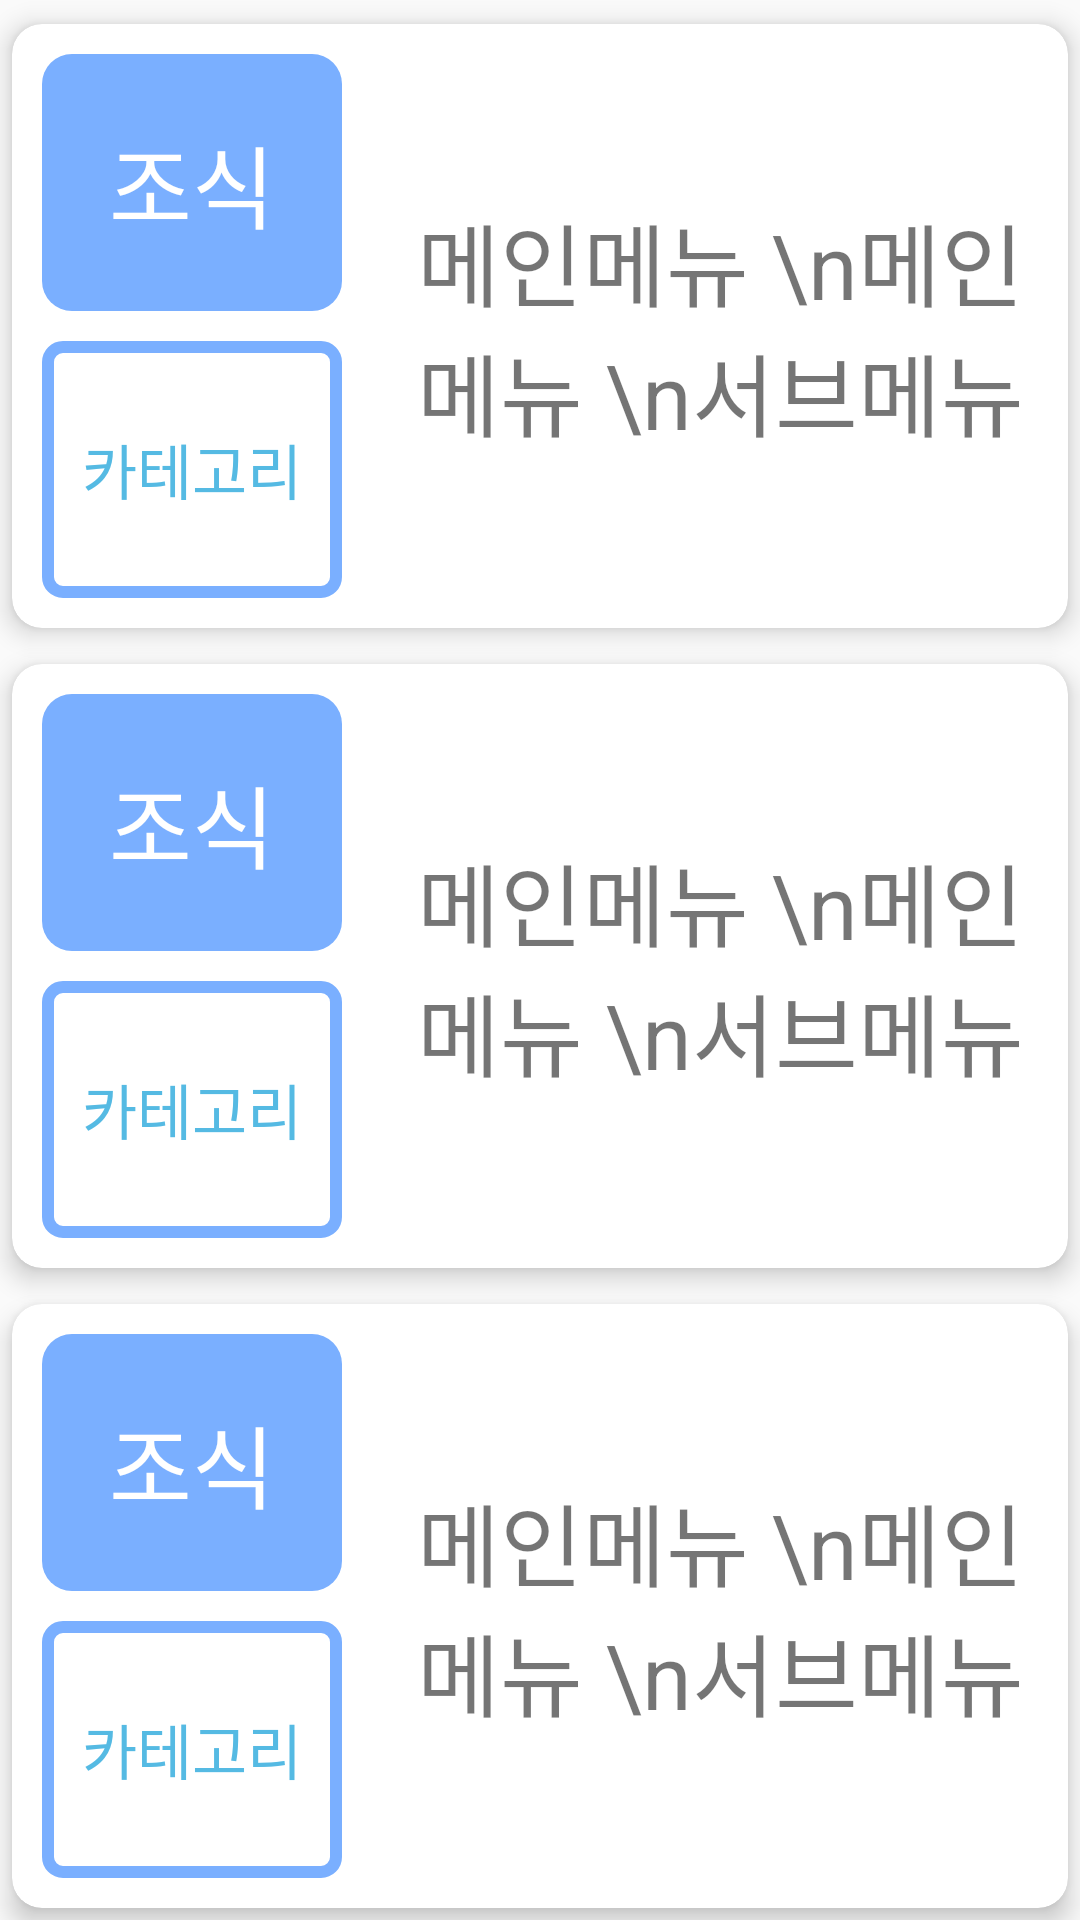

Reconstruct the res/layout file that produces this screen, plus the resources it refers to.
<!-- AndroidManifest.xml: application theme Theme.MealProject -->
<!-- res/layout/planner_item.xml -->
<?xml version="1.0" encoding="utf-8"?>
<LinearLayout xmlns:android="http://schemas.android.com/apk/res/android"
    xmlns:app="http://schemas.android.com/apk/res-auto"
    android:layout_width="match_parent"
    android:layout_height="match_parent"
    android:orientation="vertical"
    android:visibility="visible">

    <androidx.cardview.widget.CardView
        android:id="@+id/braakfastCardView"
        android:layout_width="match_parent"
        android:layout_height="0dp"
        android:layout_weight="1"
        android:layout_marginTop="8dp"
        android:layout_marginStart="4dp"
        android:layout_marginEnd="4dp"
        android:layout_marginBottom="4dp"
        app:cardBackgroundColor="#FFFFFFFF"
        app:cardCornerRadius="10dp"
        app:cardElevation="5dp">
        <LinearLayout
            android:layout_width="match_parent"
            android:layout_height="match_parent"
            android:orientation="horizontal">
            <LinearLayout
                android:layout_width="wrap_content"
                android:layout_height="match_parent"
                android:orientation="vertical">

                <TextView
                    android:id="@+id/braakfast"
                    android:layout_width="100dp"
                    android:layout_height="0dp"
                    android:layout_marginStart="10dp"
                    android:layout_marginTop="10dp"
                    android:layout_marginBottom="5dp"
                    android:layout_marginEnd="10dp"
                    android:layout_weight="1"
                    android:background="@drawable/img_filled_button"
                    android:gravity="center"
                    android:text="조식"
                    android:textSize="30sp"
                    android:textColor="@color/white"
                    android:fontFamily="@font/kopubdotumbold"/>
                <TextView
                    android:id="@+id/braakfastCategorie"
                    android:layout_width="100dp"
                    android:layout_height="0dp"
                    android:layout_weight="1"
                    android:layout_marginBottom="10dp"
                    android:layout_marginStart="10dp"
                    android:layout_marginTop="5dp"
                    android:layout_marginEnd="10dp"
                    android:background="@drawable/img_empty_button"
                    android:gravity="center"
                    android:text="카테고리"
                    android:textSize="20sp"
                    android:textColor="@color/sky"
                    android:fontFamily="@font/kopubdotumbold"/>
            </LinearLayout>
            <TextView
                android:id="@+id/braakfastMenu"
                android:layout_width="match_parent"
                android:layout_height="match_parent"
                android:layout_marginTop="10dp"
                android:layout_marginEnd="10dp"
                android:layout_marginBottom="10dp"
                android:layout_marginStart="10dp"
                android:text="메인메뉴 \n메인메뉴 \n서브메뉴"
                android:gravity="center"
                android:textSize="30sp"

                />
        </LinearLayout>
    </androidx.cardview.widget.CardView>

    <androidx.cardview.widget.CardView
        android:id="@+id/lunchCardView"
        android:layout_width="match_parent"
        android:layout_height="0dp"
        android:layout_weight="1"
        android:layout_marginTop="8dp"
        android:layout_marginStart="4dp"
        android:layout_marginEnd="4dp"
        android:layout_marginBottom="4dp"
        app:cardBackgroundColor="#FFFFFFFF"
        app:cardCornerRadius="10dp"
        app:cardElevation="5dp">
        <LinearLayout
            android:layout_width="match_parent"
            android:layout_height="match_parent"
            android:orientation="horizontal">
            <LinearLayout
                android:layout_width="wrap_content"
                android:layout_height="match_parent"
                android:orientation="vertical">

                <TextView
                    android:id="@+id/lunch"
                    android:layout_width="100dp"
                    android:layout_height="0dp"
                    android:layout_marginStart="10dp"
                    android:layout_marginTop="10dp"
                    android:layout_marginBottom="5dp"
                    android:layout_marginEnd="10dp"
                    android:layout_weight="1"
                    android:background="@drawable/img_filled_button"
                    android:gravity="center"
                    android:text="조식"
                    android:textSize="30sp"
                    android:textColor="@color/white"
                    android:fontFamily="@font/kopubdotumbold"/>
                <TextView
                    android:id="@+id/lunchCategorie"
                    android:layout_width="100dp"
                    android:layout_height="0dp"
                    android:layout_weight="1"
                    android:layout_marginBottom="10dp"
                    android:layout_marginStart="10dp"
                    android:layout_marginTop="5dp"
                    android:layout_marginEnd="10dp"
                    android:background="@drawable/img_empty_button"
                    android:gravity="center"
                    android:text="카테고리"
                    android:textSize="20sp"
                    android:textColor="@color/sky"
                    android:fontFamily="@font/kopubdotumbold"/>
            </LinearLayout>
            <TextView
                android:id="@+id/lunchMenu"
                android:layout_width="match_parent"
                android:layout_height="match_parent"
                android:layout_marginTop="10dp"
                android:layout_marginEnd="10dp"
                android:layout_marginStart="10dp"
                android:layout_marginBottom="10dp"
                android:text="메인메뉴 \n메인메뉴 \n서브메뉴"
                android:textSize="30sp"
                android:gravity="center"/>
        </LinearLayout>
    </androidx.cardview.widget.CardView>

    <androidx.cardview.widget.CardView
        android:id="@+id/dinnerCardView"
        android:layout_width="match_parent"
        android:layout_height="0dp"
        android:layout_weight="1"
        android:layout_marginTop="8dp"
        android:layout_marginStart="4dp"
        android:layout_marginEnd="4dp"
        android:layout_marginBottom="4dp"
        app:cardBackgroundColor="#FFFFFFFF"
        app:cardCornerRadius="10dp"
        app:cardElevation="5dp">
        <LinearLayout
            android:layout_width="match_parent"
            android:layout_height="match_parent"
            android:orientation="horizontal">
            <LinearLayout
                android:layout_width="wrap_content"
                android:layout_height="match_parent"
                android:orientation="vertical">

                <TextView
                    android:id="@+id/dinner"
                    android:layout_width="100dp"
                    android:layout_height="0dp"
                    android:layout_marginStart="10dp"
                    android:layout_marginTop="10dp"
                    android:layout_marginBottom="5dp"
                    android:layout_marginEnd="10dp"
                    android:layout_weight="1"
                    android:background="@drawable/img_filled_button"
                    android:gravity="center"
                    android:text="조식"
                    android:textSize="30sp"
                    android:textColor="@color/white"
                    android:fontFamily="@font/kopubdotumbold"/>
                <TextView
                    android:id="@+id/dinnerCategorie"
                    android:layout_width="100dp"
                    android:layout_height="0dp"
                    android:layout_weight="1"
                    android:layout_marginBottom="10dp"
                    android:layout_marginStart="10dp"
                    android:layout_marginTop="5dp"
                    android:layout_marginEnd="10dp"
                    android:background="@drawable/img_empty_button"
                    android:gravity="center"
                    android:text="카테고리"
                    android:textSize="20sp"
                    android:textColor="@color/sky"
                    android:fontFamily="@font/kopubdotumbold"/>
            </LinearLayout>
            <TextView
                android:id="@+id/dinnerMenu"
                android:layout_width="match_parent"
                android:layout_height="match_parent"
                android:layout_marginTop="10dp"
                android:layout_marginEnd="10dp"
                android:layout_marginBottom="10dp"
                android:layout_marginStart="10dp"
                android:text="메인메뉴 \n메인메뉴 \n서브메뉴"
                android:textSize="30sp"
                android:gravity="center"/>
        </LinearLayout>
    </androidx.cardview.widget.CardView>


</LinearLayout>
<!-- resources referenced by this layout -->
<resources>
  <color name="sky">#55BAE3</color>
  <color name="white">#FFFFFFFF</color>
  <!-- drawable img_empty_button (drawable) -->
  <?xml version="1.0" encoding="utf-8"?>
  <shape xmlns:android="http://schemas.android.com/apk/res/android"
      android:shape="rectangle">
      <stroke
          android:color="@color/customBlue"
          android:width="4dp"/>
      <size
          android:width="20dp"
          android:height="20dp"/>
      <solid
          android:color="@color/white"/>
      <corners
          android:radius="5dp"/>
  </shape>
  <!-- drawable img_filled_button (drawable) -->
  <?xml version="1.0" encoding="utf-8"?>
  <shape xmlns:android="http://schemas.android.com/apk/res/android"
      android:shape="rectangle">
      <size
          android:width="20dp"
          android:height="20dp"/>
      <solid
          android:color="@color/customBlue"/>
      <corners
          android:radius="10dp"/>
  </shape>
  <style name="Theme.MealProject" parent="Theme.AppCompat.DayNight.DarkActionBar">
          
          <item name="colorPrimary">@color/purple_500</item>
          <item name="colorPrimaryVariant">@color/purple_700</item>
          <item name="colorOnPrimary">@color/white</item>
          
          <item name="colorSecondary">@color/teal_200</item>
          <item name="colorSecondaryVariant">@color/teal_700</item>
          <item name="colorOnSecondary">@color/black</item>
          
          <item name="android:statusBarColor">?attr/colorPrimaryVariant</item>
          
          <item name="windowNoTitle">true</item>
      </style>
  <color name="customBlue">#7AAFFF</color>
  <color name="purple_500">#FF6200EE</color>
  <color name="purple_700">#FF3700B3</color>
  <color name="teal_200">#FF03DAC5</color>
  <color name="teal_700">#FF018786</color>
  <color name="black">#FF000000</color>
</resources>
